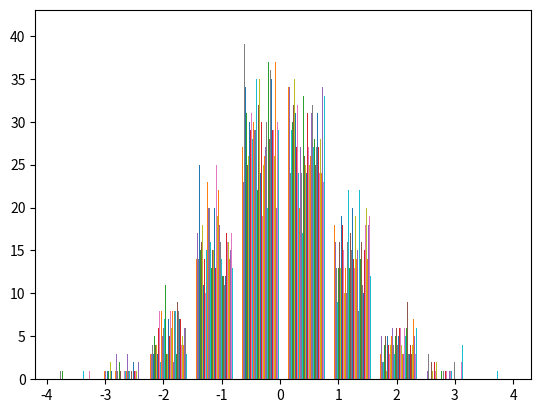

Recreate this plot in Python.
# Histogram
# Histogram display's the distribution of a variable over a range of frequencies or values

import numpy
import matplotlib.pyplot as plt

y = numpy.random.randn(100, 100)
print(y)
plt.hist(y)
plt.show()
